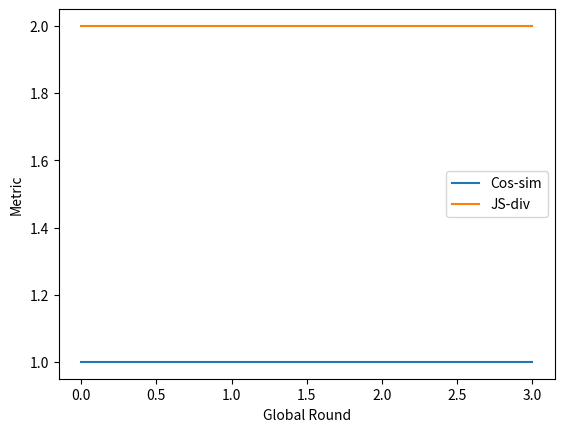

Python code for this plot:
import matplotlib.pyplot as plt


def acc_with_global_round(a):

    epochs = list(range(1, len(a) + 1))

    # 绘制准确率随训练轮次变化的图
    plt.figure(figsize=(10, 6))
    plt.plot(epochs, a, marker='o', linestyle='-', color='b', label='Accuracy')

    # 添加标题和标签
    plt.title('Accuracy vs. Training Epochs')
    plt.xlabel('Epochs')
    plt.ylabel('Accuracy')

    # 添加网格和图例
    plt.grid(True)
    plt.legend()

    # 显示图像
    plt.show()
    plt.savefig("save/acc_with_global_round.png")

def mean_params_and_metric_and_random(a,b,random):
    # 创建画布和第一个子图
    fig, ax1 = plt.subplots()

    # 绘制第一个数据集
    ax1.plot(a, 'g-', label='Y1 mean_params')
    ax1.set_xlabel('X')
    ax1.set_ylabel('Y1 mean_params', color='g')
    ax1.tick_params(axis='y', labelcolor='g')

    # 创建第二个子图并绑定到同一X轴
    ax2 = ax1.twinx()
    ax2.plot(b, 'b-', label='Y2 all_l2_norm')
    ax2.set_ylabel('Y2 all_l2_norm', color='b')
    ax2.tick_params(axis='y', labelcolor='b')

    # 添加第三条线到右边的y轴
    ax2.plot(random, 'r-', label='Random')
    ax2.tick_params(axis='y', labelcolor='r')

    # 添加图例
    lines, labels = ax1.get_legend_handles_labels()
    lines2, labels2 = ax2.get_legend_handles_labels()
    ax2.legend(lines + lines2, labels + labels2, loc='upper right')

    # 保存图像
    # plt.savefig("save/image.png")

    # 显示图形
    plt.show()

def attack_performance(a,b,c=None):
    plt.xlabel('global round')
    plt.ylabel('metric')
    plt.plot(b,label = 'no active attack')
    d = [0.018918092979216854, 0.022487160781558185, 0.022504256038821044, 0.022504435461128014, 0.022504388532841715, 0.022504326966818724, 0.022504445260942856, 0.022504381880986607, 0.0225043842225359, 0.022504385115465552, 0.022504326826123584, 0.02250438604658944, 0.02250433459416365, 0.022504384880577995, 0.022504439625329525, 0.02250432812499453, 0.02250438492352441, 0.022504445034787407, 0.02250438396381519, 0.022504328686338174, 0.022504436746844703, 0.022504387041771715, 0.02250432500959659, 0.022504383334741737, 0.022504385403600145, 0.022504382449346168, 0.022504385804113007, 0.022504327908697743, 0.022504391569570688, 0.022504336205145296, 0.02250438632713228, 0.02250433801932959, 0.022504442801625873, 0.022504327931972493, 0.022504385843520137, 0.022504382673862018, 0.02250433082804544, 0.022504383685172474, 0.02250438406190704, 0.02250432772087003, 0.022504383599411315, 0.02250438389987329, 0.02250433167550267, 0.02250443449699266, 0.022504378069224593, 0.0225042701328986, 0.022504329949044374, 0.022504383842199747, 0.022504329016712284, 0.022504442667869082, 0.022504332584053755, 0.022504318821061832, 0.022504386914464398, 0.022504324447180722, 0.022504333760811786, 0.02250433153086716, 0.022504384315832012, 0.022504385265343395, 0.022504443706566624, 0.022504382806032078, 0.022504389385107345, 0.02250438236409061, 0.022504386472906406, 0.02250438759166915, 0.022504383177713496, 0.022504435862650593, 0.022504386432436536, 0.022504328300991604, 0.02250438791717973, 0.02250438241532502, 0.02250432401276414, 0.022504377507186264, 0.0225043273368061, 0.0225042747318141, 0.022504383760744272, 0.02250433645274132, 0.022504380880609246, 0.02250438377365095, 0.02250438418099608, 0.022504329939738006, 0.02250438827064707, 0.022504334302483532, 0.022504383349287903, 0.022504388638083225, 0.022504387389482978, 0.022504331782064155, 0.022504334913404124, 0.022504278393884466, 0.022504382352453285, 0.02250443880223103, 0.0225043325353459, 0.022504331310598927, 0.022504275041049585, 0.02250438800117198, 0.02250444007227068, 0.02250438804751904, 0.02250432942405591, 0.022504329990400005, 0.02250433522260216, 0.022504329385730916]
    # d=[1,2,3]
    if c != None:
        plt.plot(c,label='random')
    plt.plot(d,label='active attack')
    plt.legend(loc = 'upper right')
    plt.show()

def two_metric(a,b):
    length = len(a)
    x = [i for i in range(length)]
    plt.xlabel('Global Round')
    plt.ylabel('Metric')
    plt.plot(x,a,label = 'Cos-sim')
    plt.plot(x,b,label = 'JS-div')
    plt.legend()
    plt.show()

if __name__ == '__main__':
    two_metric([1,1,1,1],[2,2,2,2])